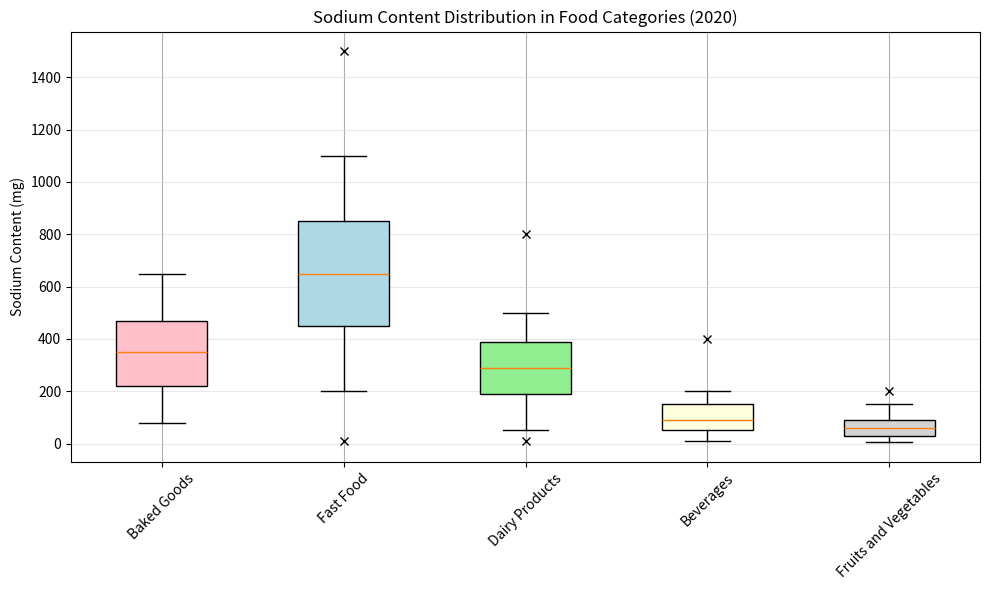

This chart was generated by the following Python code: (Note: this script raises an exception after producing the figure.)
import matplotlib.pyplot as plt
import numpy as np

# Data
labels = ['Baked Goods', 'Fast Food', 'Dairy Products', 'Beverages', 'Fruits and Vegetables']
stats = [[80, 220, 350, 470, 650], [200, 450, 650, 850, 1100], [50, 190, 290, 390, 500], [10, 50, 90, 150, 200], [5, 30, 60, 90, 150]]
outliers = [[], [10, 1500], [10, 800], [400], [200]]

# Create figure and add subplot
fig = plt.figure(figsize=(10,6))
ax = fig.add_subplot(111)

# Box plotting
flierprops = dict(marker='o', markersize=5, linestyle='none', markeredgecolor='r')
bp = ax.boxplot(stats, whis=1.5, labels=labels, patch_artist=True, flierprops=flierprops)

colors = ['pink', 'lightblue', 'lightgreen', 'lightyellow', 'lightgrey']
for patch, color in zip(bp['boxes'], colors):
    patch.set_facecolor(color)

# Plotting outliers
for i, outlier in enumerate(outliers):
    if outlier: # Check if there is any outlier
        ax.plot([i + 1] * len(outlier), outlier, 'x', color='black')

# Plot settings
ax.grid(True)
ax.set_title('Sodium Content Distribution in Food Categories (2020)')
ax.set_ylabel('Sodium Content (mg)')
ax.yaxis.grid(True, linestyle='-', which='major', color='lightgrey', alpha=0.5)
ax.set_axisbelow(True)
plt.xticks(rotation = 45)  # rotate x-axis labels

# Save the image
plt.tight_layout()
plt.savefig('/cpfs01/user/yehancheng/workspace/datasets/SimChartV2/demo/box/png/226_202312310058.png')

# Clear the current figure
plt.clf()
